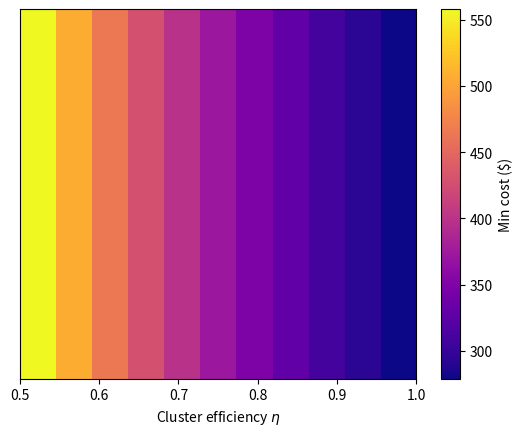

Write the Python code that produced this figure. (Note: this script raises an exception after producing the figure.)
# scripts/make_heatmap.py
import numpy as np, matplotlib.pyplot as plt
etas  = np.linspace(0.5,1.0,11)
costs = 310 * (0.9/etas)          # toy formula, replace with real values
plt.imshow(costs.reshape(1,-1), aspect='auto', cmap='plasma',
           extent=[0.5,1.0,0,1])
plt.yticks([]); plt.xlabel(r"Cluster efficiency $\eta$")
plt.colorbar(label="Min cost ($)")
plt.savefig("figures/heatmap_eff.png")
